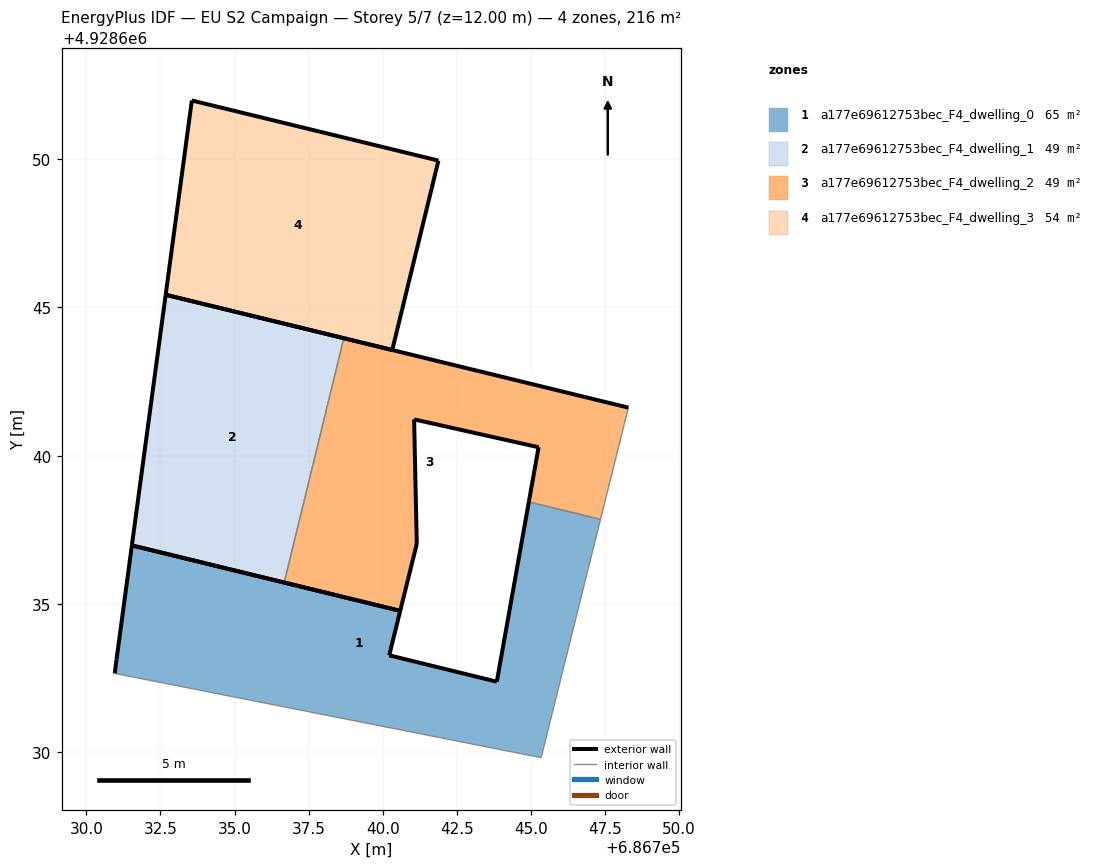
=== STOREY PLAN SPEC (per zone: floor XY polygon, exterior-wall plan segments, windows/doors) ===
zone 1: a177e69612753bec_F4_dwelling_0  (64.8 m²)
  floor: (686745.34, 4928629.81) (686747.35, 4928637.85) (686744.93, 4928638.44) (686743.85, 4928632.37) (686740.22, 4928633.26) (686740.59, 4928634.76) (686731.54, 4928636.97) (686731.02, 4928633.12) (686730.96, 4928632.65)
  exterior wall: (686730.96, 4928632.65) – (686731.02, 4928633.12)  [0.5 m]
  exterior wall: (686731.02, 4928633.12) – (686731.54, 4928636.97)  [3.9 m]
  exterior wall: (686731.54, 4928636.97) – (686740.59, 4928634.76)  [9.3 m]
  exterior wall: (686740.59, 4928634.76) – (686740.22, 4928633.26)  [1.5 m]
  exterior wall: (686740.22, 4928633.26) – (686743.85, 4928632.37)  [3.7 m]
  exterior wall: (686743.85, 4928632.37) – (686744.93, 4928638.44)  [6.2 m]
  interior walls: 3
zone 2: a177e69612753bec_F4_dwelling_1  (48.7 m²)
  floor: (686736.68, 4928635.72) (686738.69, 4928643.96) (686732.68, 4928645.43) (686731.54, 4928636.97)
  exterior wall: (686732.68, 4928645.43) – (686738.69, 4928643.96)  [6.2 m]
  exterior wall: (686736.68, 4928635.72) – (686731.54, 4928636.97)  [5.3 m]
  exterior wall: (686731.54, 4928636.97) – (686732.68, 4928645.43)  [8.5 m]
  interior walls: 1
zone 3: a177e69612753bec_F4_dwelling_2  (48.7 m²)
  floor: (686747.35, 4928637.85) (686748.29, 4928641.62) (686738.69, 4928643.96) (686736.68, 4928635.72) (686740.59, 4928634.76) (686741.15, 4928637.02) (686741.06, 4928641.22) (686745.26, 4928640.28) (686744.93, 4928638.44)
  exterior wall: (686744.93, 4928638.44) – (686745.26, 4928640.28)  [1.9 m]
  exterior wall: (686745.26, 4928640.28) – (686741.06, 4928641.22)  [4.3 m]
  exterior wall: (686741.06, 4928641.22) – (686741.15, 4928637.02)  [4.2 m]
  exterior wall: (686741.15, 4928637.02) – (686740.59, 4928634.76)  [2.3 m]
  exterior wall: (686740.59, 4928634.76) – (686736.68, 4928635.72)  [4.0 m]
  exterior wall: (686738.69, 4928643.96) – (686748.29, 4928641.62)  [9.9 m]
  interior walls: 3
zone 4: a177e69612753bec_F4_dwelling_3  (54.0 m²)
  floor: (686740.32, 4928643.56) (686741.88, 4928649.96) (686733.56, 4928651.98) (686732.68, 4928645.43)
  exterior wall: (686733.56, 4928651.98) – (686741.88, 4928649.96)  [8.6 m]
  exterior wall: (686741.88, 4928649.96) – (686740.32, 4928643.56)  [6.6 m]
  exterior wall: (686740.32, 4928643.56) – (686732.68, 4928645.43)  [7.9 m]
  exterior wall: (686732.68, 4928645.43) – (686733.56, 4928651.98)  [6.6 m]

=== DERIVED (storey summary) ===
Building: EU S2 Campaign
Storey: 5 of 7  (floor level z = 12.00 m)
Storey gross floor area: 216.2 m²
Zones on this storey: 4
  - a177e69612753bec_F4_dwelling_0: floor 64.8 m²; exterior wall 25.1 m (75.4 m²); WWR 0.0%
  - a177e69612753bec_F4_dwelling_1: floor 48.7 m²; exterior wall 20.0 m (60.0 m²); WWR 0.0%
  - a177e69612753bec_F4_dwelling_2: floor 48.7 m²; exterior wall 26.6 m (79.9 m²); WWR 0.0%
  - a177e69612753bec_F4_dwelling_3: floor 54.0 m²; exterior wall 29.6 m (88.9 m²); WWR 0.0%
Zone adjacency (shared interzone walls):
  - a177e69612753bec_F4_dwelling_0 ↔ a177e69612753bec_F4_dwelling_2
  - a177e69612753bec_F4_dwelling_1 ↔ a177e69612753bec_F4_dwelling_2